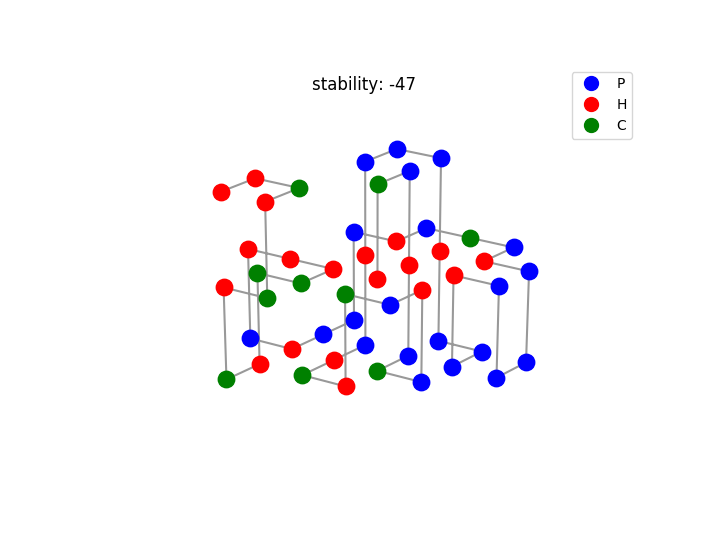

Values plotted in this chart, from the file beside it:
amino, direction, coordinates
H, 3, (0, 0, 0)
C, 2, (0, 0, 1)
P, -3, (0, 1, 1)
H, -3, (0, 1, 0)
P, -2, (0, 1, -1)
C, 1, (0, 0, -1)
P, 3, (1, 0, -1)
H, -2, (1, 0, 0)
P, -1, (1, -1, 0)
C, -3, (0, -1, 0)
H, -1, (0, -1, -1)
C, 2, (-1, -1, -1)
H, 2, (-1, 0, -1)
P, 3, (-1, 1, -1)
H, 3, (-1, 1, 0)
P, 2, (-1, 1, 1)
P, 1, (-1, 2, 1)
P, -3, (0, 2, 1)
H, -3, (0, 2, 0)
P, 1, (0, 2, -1)
P, -2, (1, 2, -1)
P, 3, (1, 1, -1)
H, 1, (1, 1, 0)
P, -3, (2, 1, 0)
P, 2, (2, 1, -1)
P, 3, (2, 2, -1)
P, -1, (2, 2, 0)
H, 2, (1, 2, 0)
P, -1, (1, 3, 0)
C, -1, (0, 3, 0)
P, -2, (-1, 3, 0)
H, -1, (-1, 2, 0)
P, -3, (-2, 2, 0)
P, -2, (-2, 2, -1)
P, -2, (-2, 1, -1)
H, -1, (-2, 0, -1)
P, 3, (-3, 0, -1)
H, 1, (-3, 0, 0)
H, 1, (-2, 0, 0)
H, -2, (-1, 0, 0)
C, -1, (-1, -1, 0)
C, -3, (-2, -1, 0)
H, -2, (-2, -1, -1)
C, 3, (-2, -2, -1)
H, 1, (-2, -2, 0)
C, 3, (-1, -2, 0)
H, 2, (-1, -2, 1)
C, -1, (-1, -1, 1)
H, -2, (-2, -1, 1)
H, 0, (-2, -2, 1)
